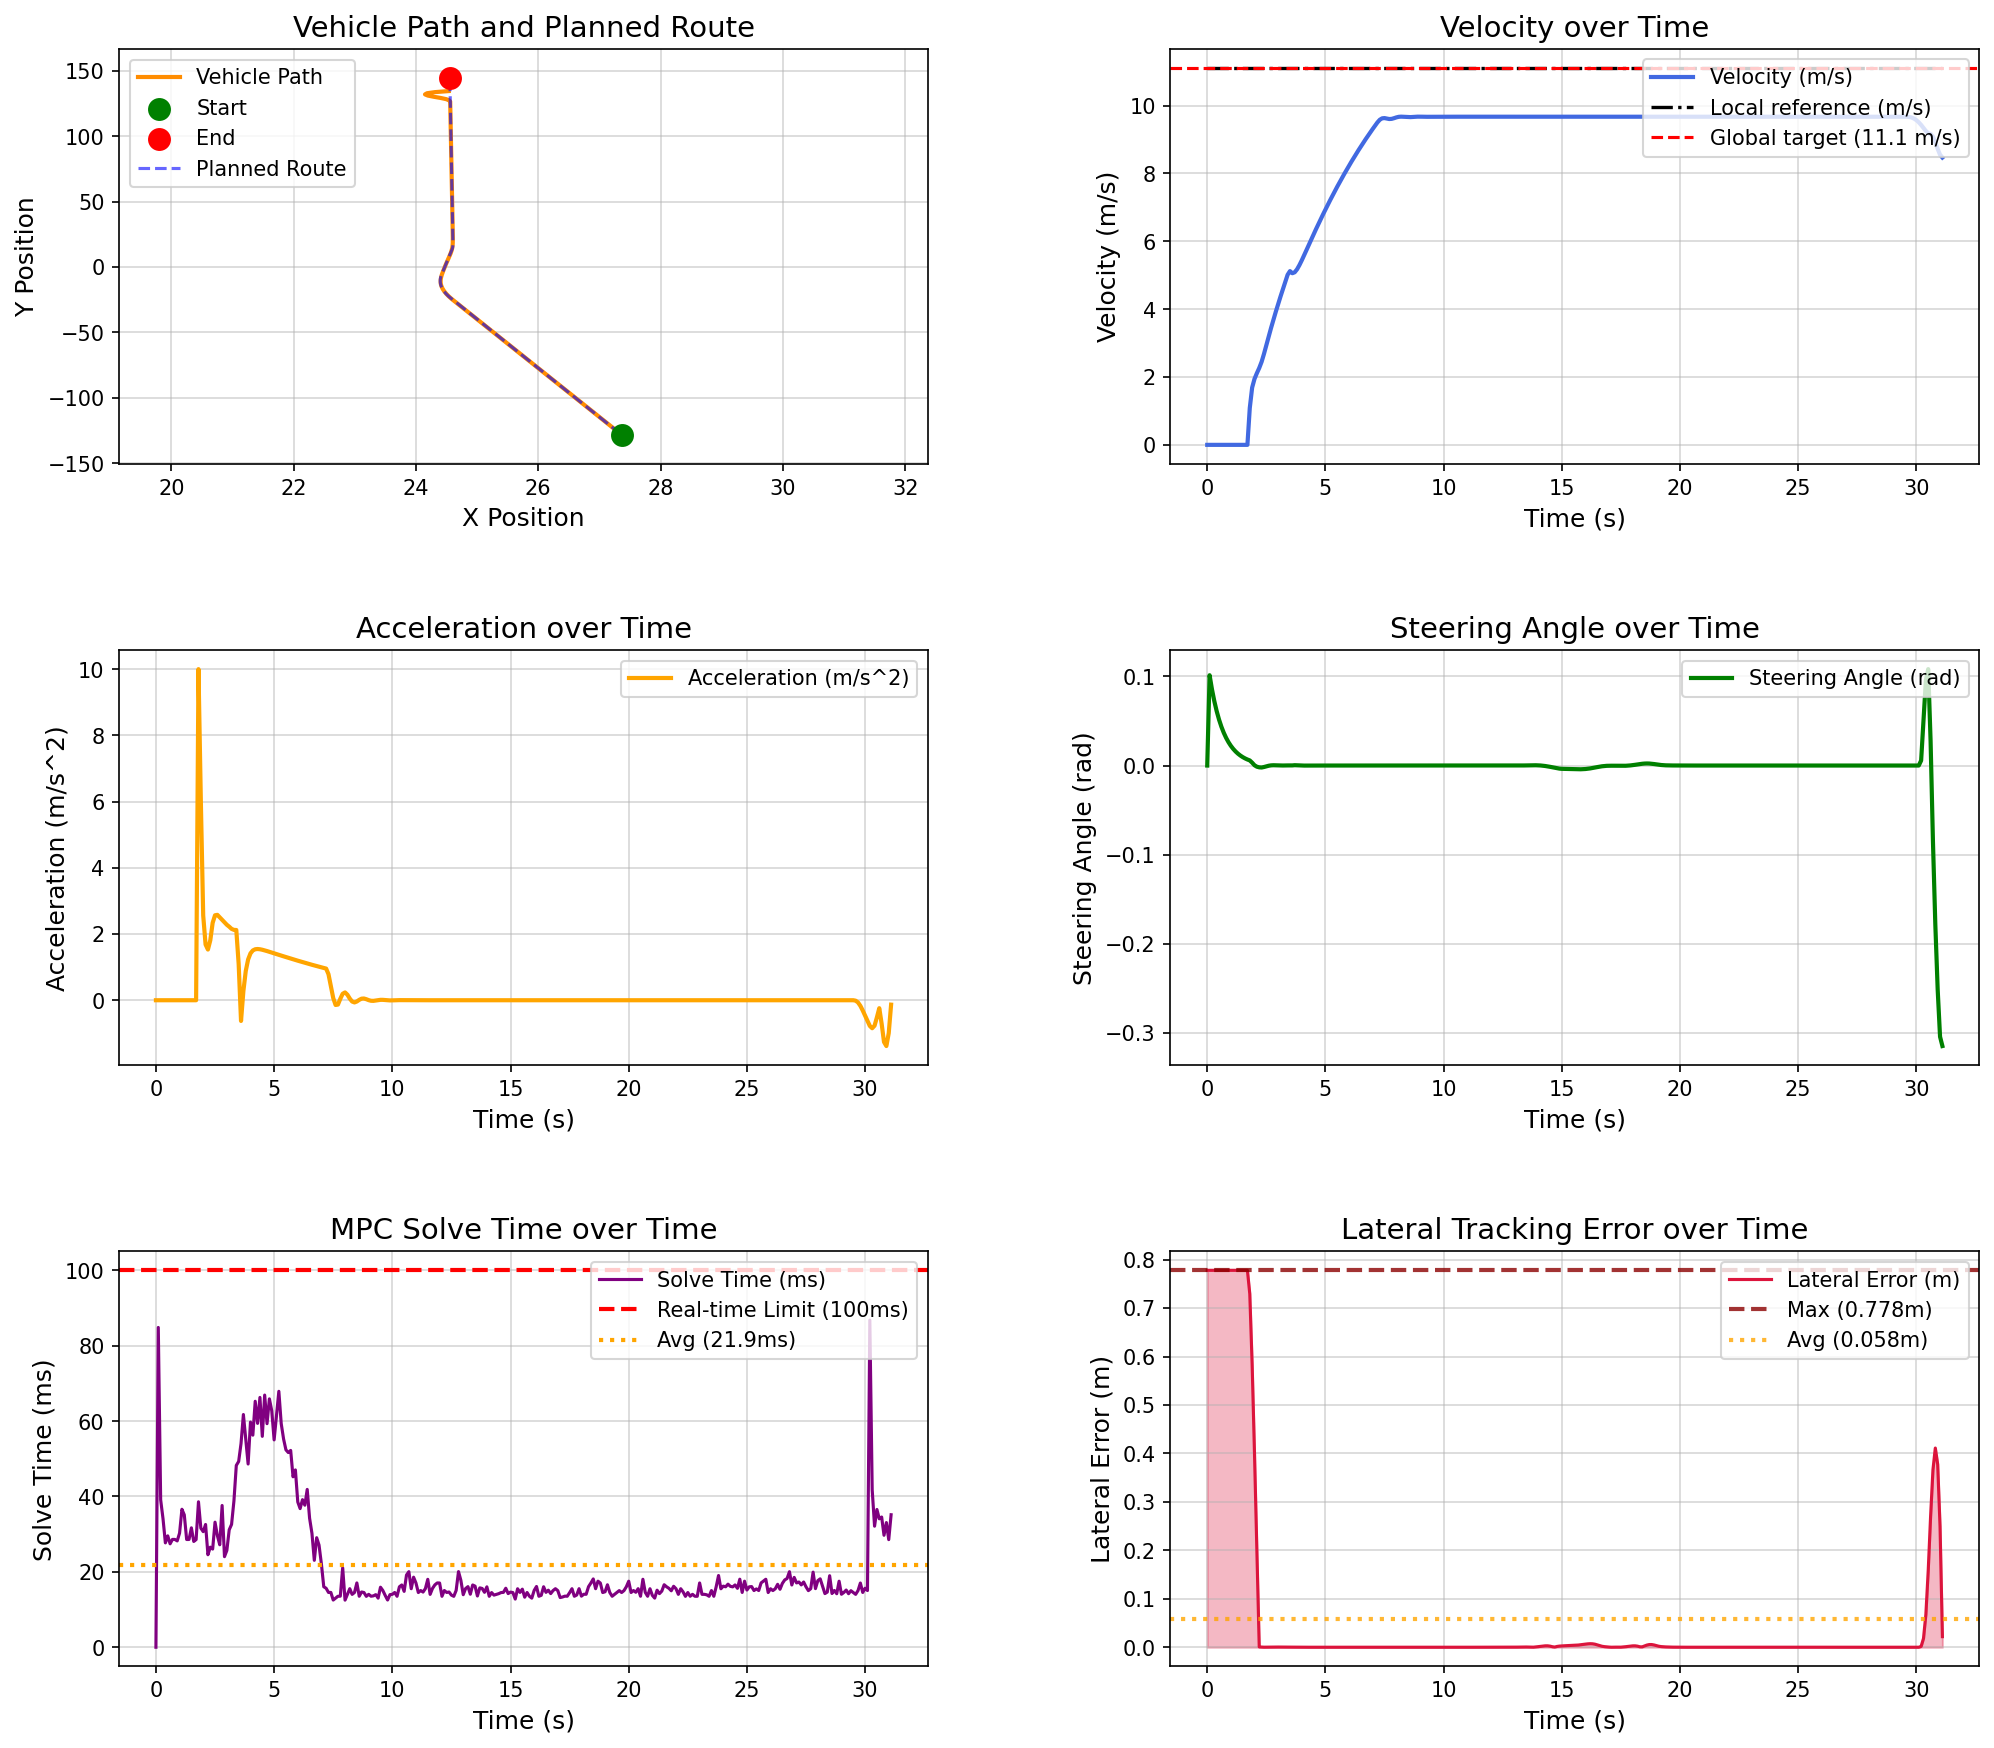

Data behind this chart, as committed beside it:
场景, step, time, x, y, yaw, speed, ac, steer, solve_time, lat_error, min_obstacle_dist, 
high_speed_straight_tracking_town05, 0, 0.000000, 27.37, -128.5, 91.53, 0.000000, 0.000000, 0.000000, 0.000000, 0.7779, , 
high_speed_straight_tracking_town05, 1, 0.1, 27.37, -128.5, 91.53, 0.000000, 0.000000, 0.1014, 84.83, 0.7779, , 
high_speed_straight_tracking_town05, 2, 0.2, 27.37, -128.5, 91.53, 0.000000, -0.000000, 0.08563, 39.12, 0.7779, , 
high_speed_straight_tracking_town05, 3, 0.3, 27.37, -128.5, 91.53, 0.000000, -0.000000, 0.0723, 34.09, 0.7779, , 
high_speed_straight_tracking_town05, 4, 0.4, 27.37, -128.5, 91.53, 0.000000, 0.000000, 0.06105, 27.68, 0.7779, , 
high_speed_straight_tracking_town05, 5, 0.5, 27.37, -128.5, 91.53, 0.000000, -0.000000, 0.05154, 29.55, 0.7779, , 
high_speed_straight_tracking_town05, 6, 0.6, 27.37, -128.5, 91.53, 0.000000, 0.000000, 0.04352, 27.44, 0.7779, , 
high_speed_straight_tracking_town05, 7, 0.7, 27.37, -128.5, 91.53, 0.000000, -0.000000, 0.03675, 28.61, 0.7779, , 
high_speed_straight_tracking_town05, 8, 0.8, 27.37, -128.5, 91.53, 0.000000, 0.000000, 0.03103, 28.6, 0.7779, , 
high_speed_straight_tracking_town05, 9, 0.9, 27.37, -128.5, 91.53, 0.000000, -0.000000, 0.0262, 28.21, 0.7779, , 
high_speed_straight_tracking_town05, 10, 1, 27.37, -128.5, 91.53, 0.000000, 0.000000, 0.02212, 30.28, 0.7779, , 
high_speed_straight_tracking_town05, 11, 1.1, 27.37, -128.5, 91.53, 0.000000, 0.000000, 0.01867, 36.61, 0.7779, , 
high_speed_straight_tracking_town05, 12, 1.2, 27.37, -128.5, 91.53, 0.000000, -0.000000, 0.01577, 35.12, 0.7779, , 
high_speed_straight_tracking_town05, 13, 1.3, 27.37, -128.5, 91.53, 0.000000, 0.000000, 0.01331, 28.58, 0.7779, , 
high_speed_straight_tracking_town05, 14, 1.4, 27.37, -128.5, 91.53, 0.000000, -0.000000, 0.01124, 28.59, 0.7779, , 
high_speed_straight_tracking_town05, 15, 1.5, 27.37, -128.5, 91.53, 0.000000, -0.000000, 0.009489, 31.68, 0.7779, , 
high_speed_straight_tracking_town05, 16, 1.6, 27.37, -128.5, 91.53, 0.000000, 0.000000, 0.008012, 28.06, 0.7779, , 
high_speed_straight_tracking_town05, 17, 1.7, 27.37, -128.5, 91.53, 0.000000, 0.000000, 0.006764, 28.56, 0.7779, , 
high_speed_straight_tracking_town05, 18, 1.8, 27.37, -128.4, 91.54, 1.086, 10, 0.005711, 38.59, 0.7293, , 
high_speed_straight_tracking_town05, 19, 1.9, 27.36, -128.3, 91.57, 1.688, 6.018, 0.003216, 31.6, 0.5832, , 
high_speed_straight_tracking_town05, 20, 2, 27.36, -128.1, 91.58, 1.944, 2.56, 0.000284, 30.66, 0.3988, , 
high_speed_straight_tracking_town05, 21, 2.1, 27.35, -127.9, 91.57, 2.113, 1.683, -0.001314, 32.57, 0.195, , 
high_speed_straight_tracking_town05, 22, 2.2, 27.35, -127.7, 91.56, 2.266, 1.531, -0.002016, 24.54, 0.000674, , 
high_speed_straight_tracking_town05, 23, 2.3, 27.34, -127.4, 91.54, 2.447, 1.81, -0.002204, 26.55, 0.000407, , 
high_speed_straight_tracking_town05, 24, 2.4, 27.33, -127.2, 91.53, 2.68, 2.338, -0.001661, 26.04, 0.000089, , 
high_speed_straight_tracking_town05, 25, 2.5, 27.33, -126.9, 91.52, 2.937, 2.566, -0.000907, 33.18, 0.000167, , 
high_speed_straight_tracking_town05, 26, 2.6, 27.32, -126.6, 91.52, 3.195, 2.579, -0.000235, 29.61, 0.000333, , 
high_speed_straight_tracking_town05, 27, 2.7, 27.31, -126.3, 91.52, 3.445, 2.503, 0.000186, 27.18, 0.000406, , 
high_speed_straight_tracking_town05, 28, 2.8, 27.3, -125.9, 91.52, 3.687, 2.422, 0.000331, 37.61, 0.000419, , 
high_speed_straight_tracking_town05, 29, 2.9, 27.29, -125.5, 91.52, 3.922, 2.349, 0.000259, 24.03, 0.000409, , 
high_speed_straight_tracking_town05, 30, 3, 27.28, -125.1, 91.53, 4.15, 2.279, 0.000188, 25.67, 0.000396, , 
high_speed_straight_tracking_town05, 31, 3.1, 27.27, -124.7, 91.53, 4.372, 2.222, 0.000086, 31.16, 0.000395, , 
high_speed_straight_tracking_town05, 32, 3.2, 27.26, -124.2, 91.53, 4.588, 2.155, 0.000030, 32.59, 0.000392, , 
high_speed_straight_tracking_town05, 33, 3.3, 27.24, -123.8, 91.53, 4.8, 2.125, 0.000110, 38.82, 0.000377, , 
high_speed_straight_tracking_town05, 34, 3.4, 27.23, -123.3, 91.53, 5.012, 2.121, 0.000125, 48.23, 0.000342, , 
high_speed_straight_tracking_town05, 35, 3.5, 27.22, -122.8, 91.53, 5.122, 1.094, 0.000071, 49.29, 0.000304, , 
high_speed_straight_tracking_town05, 36, 3.6, 27.2, -122.3, 91.52, 5.059, -0.6254, 0.000139, 54.05, 0.000191, , 
high_speed_straight_tracking_town05, 37, 3.7, 27.19, -121.8, 91.53, 5.087, 0.2784, 0.000383, 61.74, 0.000135, , 
high_speed_straight_tracking_town05, 38, 3.8, 27.18, -121.3, 91.53, 5.175, 0.8816, 0.000252, 55.21, 0.000070, , 
high_speed_straight_tracking_town05, 39, 3.9, 27.16, -120.7, 91.53, 5.298, 1.231, 0.000072, 48.61, 0.000021, , 
high_speed_straight_tracking_town05, 40, 4, 27.15, -120.2, 91.53, 5.44, 1.416, -0.000030, 59.74, 0.000000, , 
high_speed_straight_tracking_town05, 41, 4.1, 27.13, -119.6, 91.53, 5.59, 1.504, -0.000052, 56.26, 0.000003, , 
high_speed_straight_tracking_town05, 42, 4.2, 27.12, -119.1, 91.53, 5.744, 1.54, -0.000032, 65.26, 0.000003, , 
high_speed_straight_tracking_town05, 43, 4.3, 27.1, -118.5, 91.53, 5.899, 1.547, -0.000009, 59.39, 0.000007, , 
high_speed_straight_tracking_town05, 44, 4.4, 27.09, -117.9, 91.53, 6.053, 1.54, 0.000004, 66.28, 0.000010, , 
high_speed_straight_tracking_town05, 45, 4.5, 27.07, -117.3, 91.53, 6.206, 1.525, 0.000007, 55.95, 0.000008, , 
high_speed_straight_tracking_town05, 46, 4.6, 27.05, -116.7, 91.53, 6.356, 1.506, 0.000005, 66.9, 0.000007, , 
high_speed_straight_tracking_town05, 47, 4.7, 27.03, -116, 91.53, 6.505, 1.485, 0.000001, 59.31, 0.000006, , 
high_speed_straight_tracking_town05, 48, 4.8, 27.02, -115.4, 91.53, 6.651, 1.463, 0.000000, 65.89, 0.000006, , 
high_speed_straight_tracking_town05, 49, 4.9, 27, -114.7, 91.53, 6.795, 1.44, 0.000000, 62.74, 0.000006, , 
high_speed_straight_tracking_town05, 50, 5, 26.98, -114, 91.53, 6.936, 1.417, -0.000000, 55.01, 0.000003, , 
high_speed_straight_tracking_town05, 51, 5.1, 26.96, -113.3, 91.53, 7.076, 1.394, -0.000001, 61.35, 0.000004, , 
high_speed_straight_tracking_town05, 52, 5.2, 26.94, -112.6, 91.53, 7.213, 1.371, -0.000000, 67.9, 0.000005, , 
high_speed_straight_tracking_town05, 53, 5.3, 26.92, -111.9, 91.53, 7.348, 1.349, 0.000000, 59.34, 0.000005, , 
high_speed_straight_tracking_town05, 54, 5.4, 26.9, -111.1, 91.53, 7.481, 1.326, 0.000000, 55.25, 0.000005, , 
high_speed_straight_tracking_town05, 55, 5.5, 26.88, -110.4, 91.53, 7.611, 1.304, 0.000001, 52.36, 0.000002, , 
high_speed_straight_tracking_town05, 56, 5.6, 26.86, -109.6, 91.53, 7.739, 1.282, -0.000000, 51.66, 0.000002, , 
high_speed_straight_tracking_town05, 57, 5.7, 26.84, -108.8, 91.53, 7.865, 1.26, -0.000000, 52.22, 0.000003, , 
high_speed_straight_tracking_town05, 58, 5.8, 26.82, -108, 91.53, 7.989, 1.238, -0.000000, 45.22, 0.000001, , 
high_speed_straight_tracking_town05, 59, 5.9, 26.8, -107.2, 91.53, 8.11, 1.216, -0.000001, 47.04, 0.000001, , 
... 252 more rows
